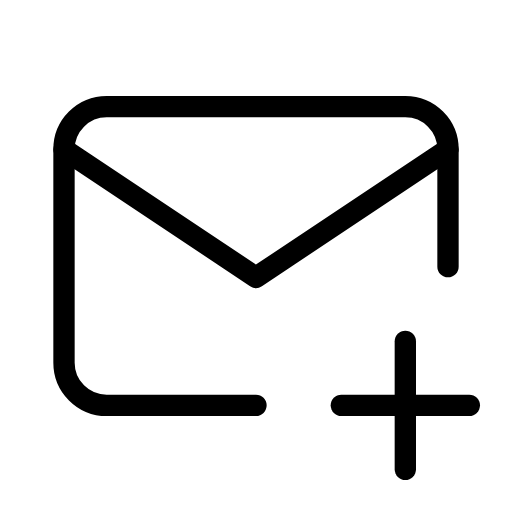
t = 0.00 s
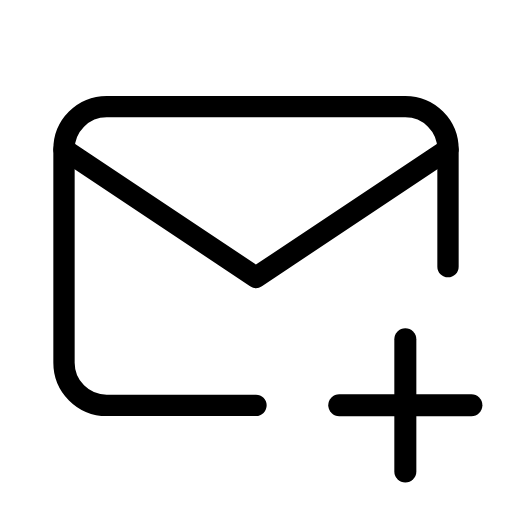
t = 0.25 s
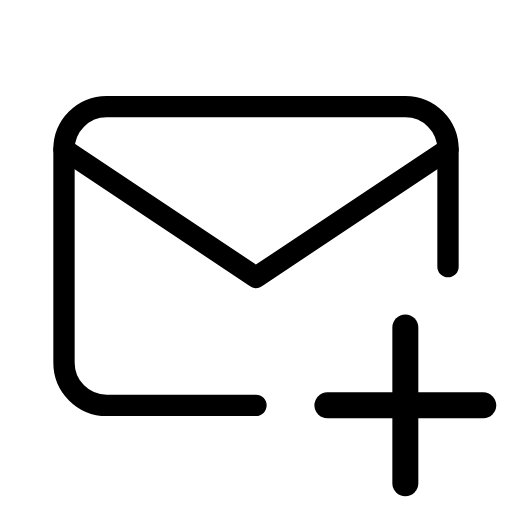
t = 0.75 s
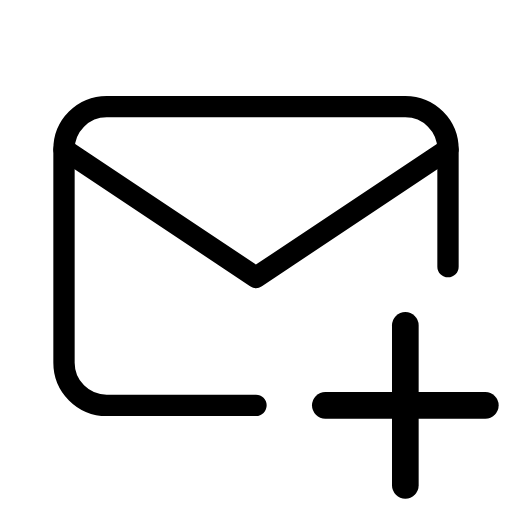
t = 1.00 s
t = 1.25 s: frame unchanged from t = 0.75 s, image omitted
t = 1.75 s: frame unchanged from t = 0.25 s, image omitted

The animated SVG that drew these frames (rendered in a browser with its animation timeline set to each time). Animation: 1 SMIL element (animateTransform=1); one cycle of 2.00 s, repeats indefinitely.

<svg xmlns="http://www.w3.org/2000/svg" width="24" height="24" viewBox="0 0 24 24" fill="none" stroke="currentColor"
     stroke-width="1" stroke-linecap="round" stroke-linejoin="round"
     class="icon icon-tabler icons-tabler-animated icon-tabler-mail-plus">
    <path stroke="none" d="M0 0h24v24H0z" fill="none"/>
    <path d="M12 19h-7a2 2 0 0 1 -2 -2v-10a2 2 0 0 1 2 -2h14a2 2 0 0 1 2 2v5.5"/>
    <g transform="translate(19 19)">
        <g>
            <animateTransform attributeName="transform" type="scale" values="1;1.25;1" dur="2s" repeatCount="indefinite" keyTimes="0;0.5;1" calcMode="spline" keySplines="0.42 0 0.58 1;0.42 0 0.58 1"/>
            <g transform="translate(-19 -19)">
                <path d="M16 19h6"/>
                <path d="M19 16v6"/>
            </g>
        </g>
    </g>
    <path d="M3 7l9 6l9 -6"/>
</svg>
